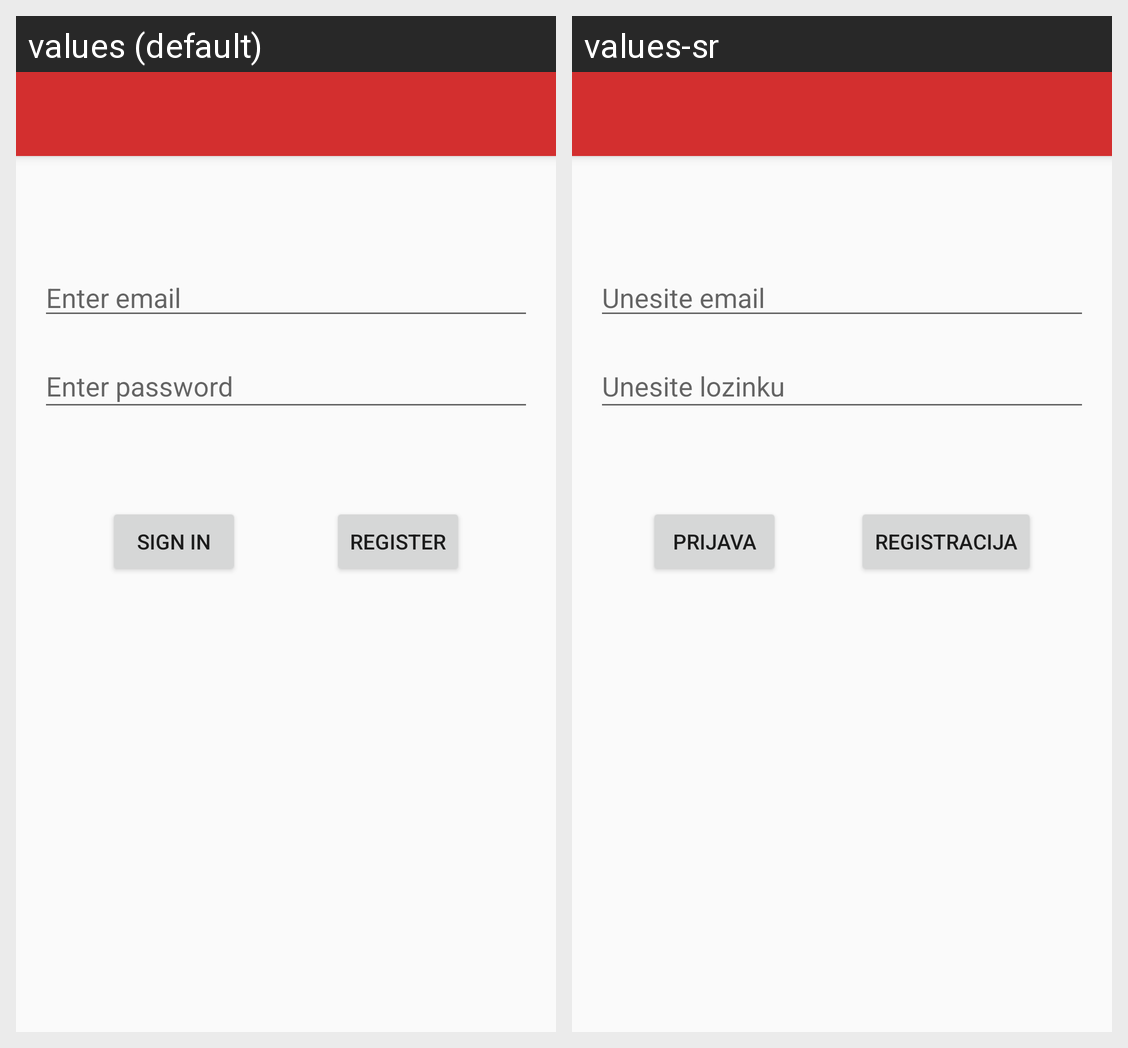

The Android screen above is rendered under two locales of the same app. Produce the string resources it draws, with the default and per-locale values.
Android screen res/layout/activity_login.xml rendered under 2 locales, left to right: values (default), values-sr. Device: Nexus 5 (rendered at 1080×1920; each locale shown at half size, 540×960, under a caption strip naming it); theme CustomAppThemeLight.
Strings drawn on this screen, with the default value and each locale's value (text and hints the layout hard-codes, and strings that could not be matched under every locale, appear in the picture but are not listed):

enterEmail
  values: Enter email
  values-sr: Unesite email

enterPass
  values: Enter password
  values-sr: Unesite lozinku

register
  values: Register
  values-sr: Registracija

signIn
  values: Sign In
  values-sr: Prijava
